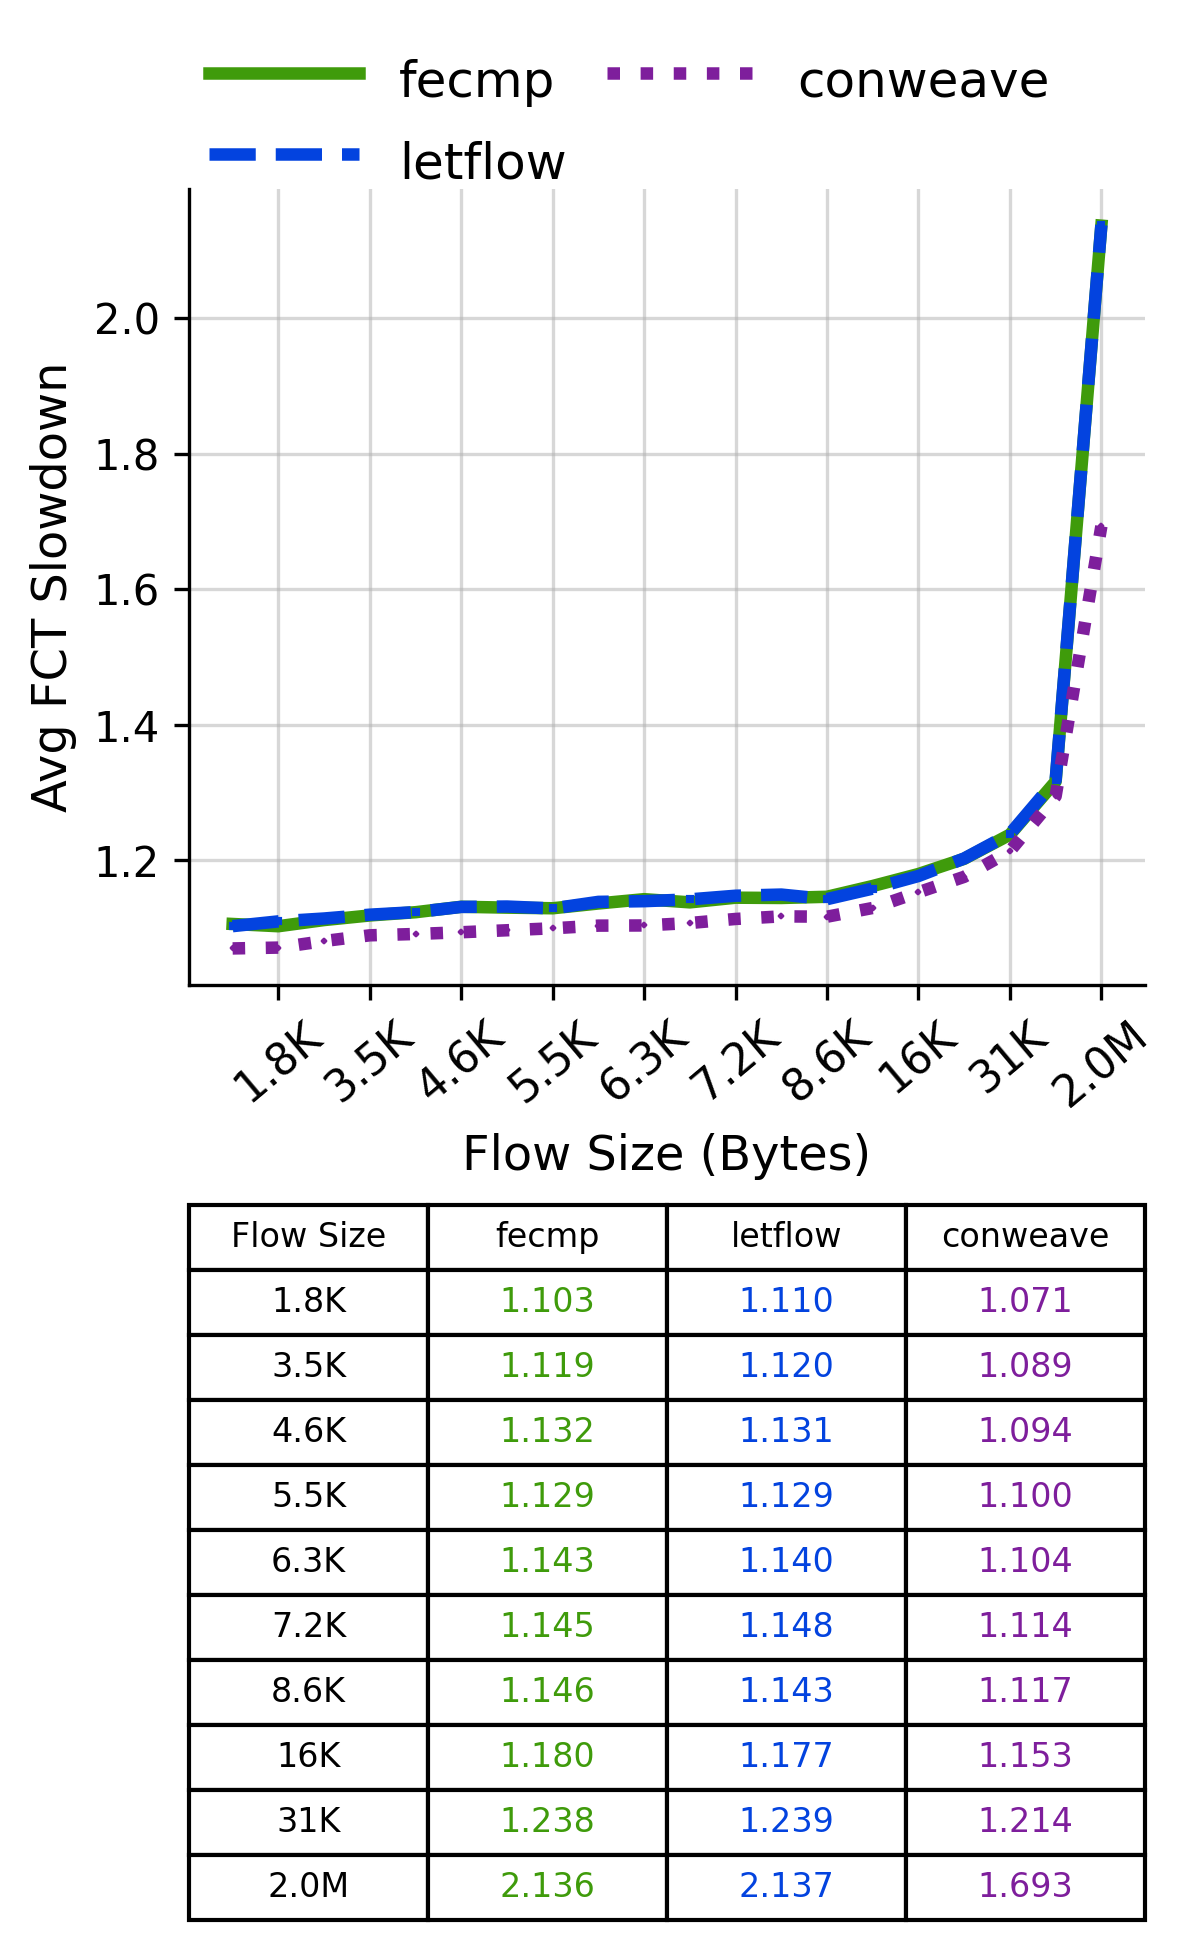

The table this chart was drawn from, first rows:
Flow Size, fecmp, letflow, conweave
1.8K, 1.103, 1.11, 1.071
3.5K, 1.119, 1.12, 1.089
4.6K, 1.132, 1.131, 1.094
5.5K, 1.129, 1.129, 1.1
6.3K, 1.143, 1.14, 1.104
7.2K, 1.145, 1.148, 1.114
8.6K, 1.146, 1.143, 1.117
16K, 1.18, 1.177, 1.153
31K, 1.238, 1.239, 1.214
2.0M, 2.136, 2.137, 1.693
